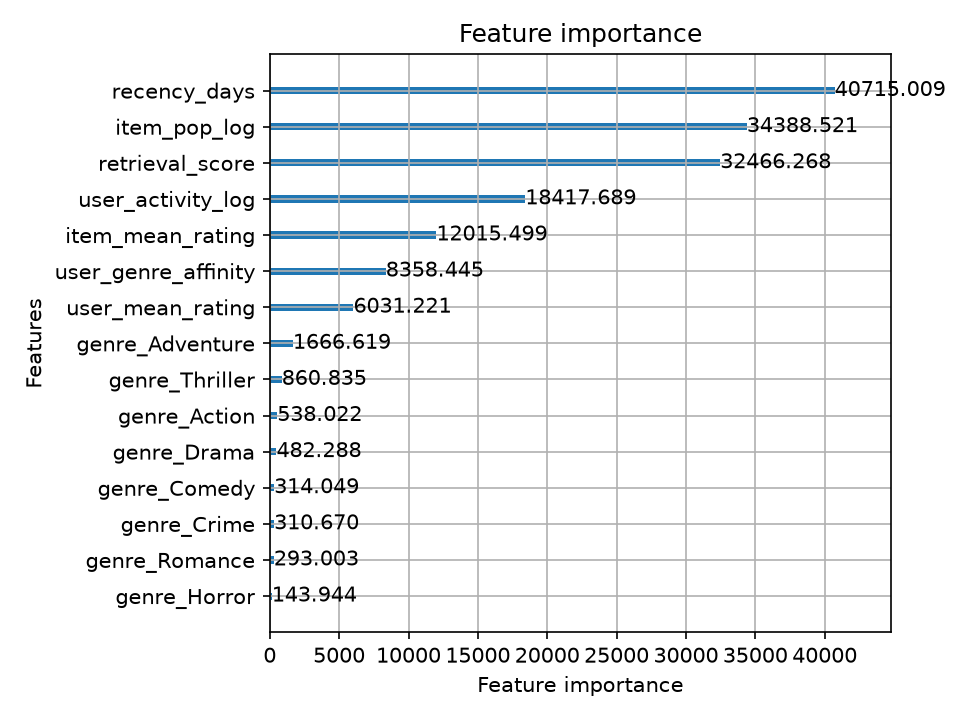

The file beside this chart, header and first rows:
feature, gain
recency_days, 40715
item_pop_log, 34389
retrieval_score, 32466
user_activity_log, 18418
item_mean_rating, 12016
user_genre_affinity, 8358
user_mean_rating, 6031
genre_Adventure, 1667
genre_Thriller, 860.8
genre_Action, 538
genre_Drama, 482.3
genre_Comedy, 314.1
genre_Crime, 310.7
genre_Romance, 293
genre_Horror, 143.9
